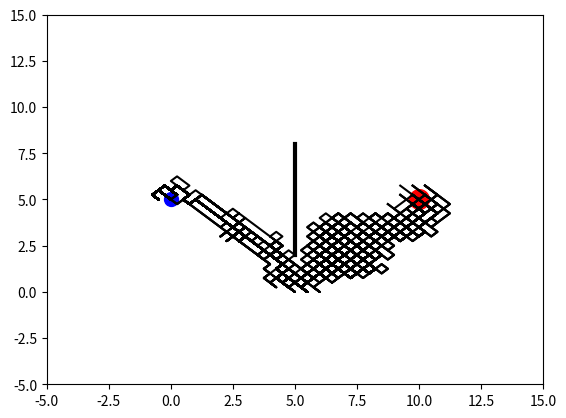

This figure's Python source:
# Shortest Path Finder

# imports
import numpy as np
import matplotlib.pyplot as plt

# Declaring variables
N_MOVES = 150
DNA_SIZE = N_MOVES * 2
DIRECTION_BOUND = [0, 1]
MATING_RATE = 0.8
MUTATE_RATE = 0.001
POP_SIZE = 100
N_GENERATIONS = 100
START_POINT = [0, 5]
GOAL_POINT = [10, 5]
OBSTACLE_LINE = np.array([[5, 2], [5, 8]])

class Individual(object):

    def __init__(self, DNA_size, DNA_bound, cross_rate, mutation_rate, pop_size):
        self.DNA_size = DNA_size
        DNA_bound[1] += 1
        self.DNA_bound = DNA_bound
        self.cross_rate = cross_rate
        self.mutation_rate = mutation_rate
        self.pop_size = pop_size

        self.pop = np.random.randint(*DNA_bound, size=(pop_size, DNA_SIZE))

    # This method converts a DNA format into Lines
    def DNA2product(self, DNA, n_moves, start_point):
        pop = (DNA - 0.5) / 2
        pop[:, 0], pop[:, n_moves] = start_point[0], start_point[1]
        lines_x = np.cumsum(pop[:, :n_moves], axis=1)
        lines_y = np.cumsum(pop[:, n_moves:], axis=1)
        return lines_x, lines_y

    def get_fitness(self, lines_x, lines_y, goal_point, obstacle_line):

        # calculating the fitness based on the last line and the end point
        dist2goal = np.sqrt((goal_point[0] - lines_x[:, -1]) ** 2 + (goal_point[1] - lines_y[:, -1]) ** 2)
        fitness = np.power(1 / (dist2goal + 1), 2)

        # penalising the individual for directly crossing the line
        points = (lines_x > obstacle_line[0, 0] - 0.5) & (lines_x < obstacle_line[1, 0] + 0.5)
        y_values = np.where(points, lines_y, np.zeros_like(lines_y) - 100)
        bad_lines = ((y_values > obstacle_line[0, 1]) & (y_values < obstacle_line[1, 1])).max(axis=1)
        fitness[bad_lines] = 1e-6
        return fitness

    def select(self, fitness):
        index = np.random.choice(np.arange(self.pop_size), size=self.pop_size, replace=True, p=fitness/fitness.sum())
        return self.pop[index]

    def crossover(self, parent, pop):

        if np.random.rand() < self.cross_rate:
            ind = np.random.randint(0, self.pop_size, size=1)
            cross_points = np.random.randint(0, 2, self.DNA_size).astype(np.bool)
            parent[cross_points] = pop[ind, cross_points]

        return parent

    def mutate(self, child):

        for point in range(self.DNA_size):
            if np.random.rand() < self.mutation_rate:
                child[point] = np.random.randint(*self.DNA_bound)

        return child

    def evolve(self, fitness):
        pop = self.select(fitness)
        pop_copy = pop.copy()
        
        for parent in pop:
            child = self.crossover(parent, pop_copy)
            child = self.mutate(child)
            parent[:] = child

        self.pop = pop

class Line(object):

    def __init__(self, n_moves, goal_point, start_point, obstacle_line):
        self.n_moves = n_moves
        self.goal_point = goal_point
        self.start_point = start_point
        self.obstacle_line = obstacle_line

        plt.ion()

    def plotting(self, lines_x, lines_y):
        plt.cla()

        plt.scatter(*self.goal_point, s=200, c='r')
        plt.scatter(*self.start_point, s=100, c='b')
        plt.plot(self.obstacle_line[:, 0], self.obstacle_line[:, 1], lw=3, c='k')
        plt.plot(lines_x.T, lines_y.T, c='k')
        plt.xlim((-5, 15))
        plt.ylim((-5, 15))
        plt.pause(0.01)

individual = Individual(DNA_size=DNA_SIZE, DNA_bound=DIRECTION_BOUND, cross_rate=MATING_RATE,
                        mutation_rate=MUTATE_RATE, pop_size=POP_SIZE)

env = Line(N_MOVES, GOAL_POINT, START_POINT, OBSTACLE_LINE)

for generations in range(N_GENERATIONS):
    lx, ly = individual.DNA2product(individual.pop, N_MOVES, START_POINT)
    fitness = individual.get_fitness(lx, ly, GOAL_POINT, OBSTACLE_LINE)
    individual.evolve(fitness)
    print('Generation: ', generations, 'and best fit: ', fitness.max())
    env.plotting(lx, ly)

plt.ioff()
plt.show()
